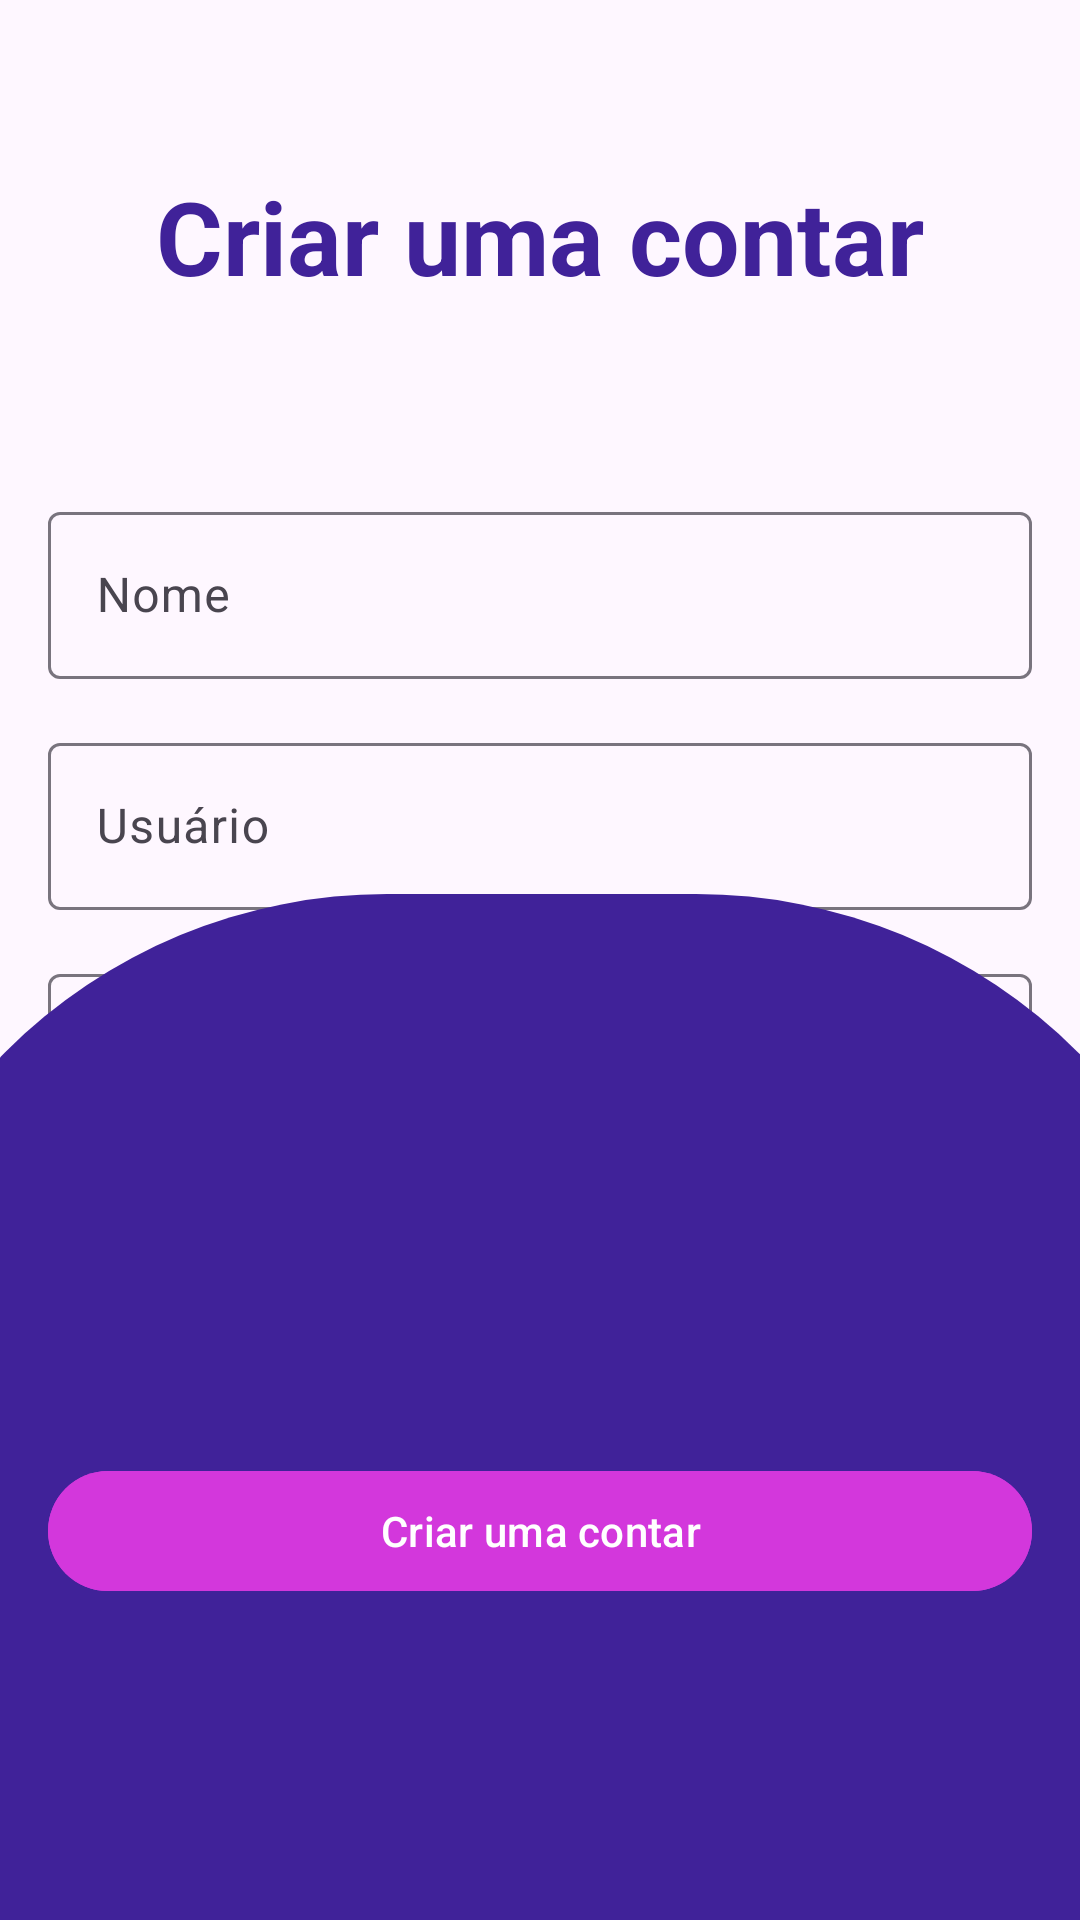

Reconstruct the res/layout file that produces this screen, plus the resources it refers to.
<!-- AndroidManifest.xml: application theme Theme.GerenciadorDeGasto -->
<!-- res/layout/activity_register_account.xml -->
<?xml version="1.0" encoding="utf-8"?>
<androidx.constraintlayout.widget.ConstraintLayout xmlns:android="http://schemas.android.com/apk/res/android"
    xmlns:app="http://schemas.android.com/apk/res-auto"
    xmlns:tools="http://schemas.android.com/tools"
    android:id="@+id/main"
    android:layout_width="match_parent"
    android:layout_height="match_parent"
    tools:context=".RegisterAccountActivity">

    <TextView
        android:id="@+id/tv_title_register"
        android:layout_width="wrap_content"
        android:layout_height="wrap_content"
        android:layout_marginTop="56dp"
        android:text="@string/register"
        android:textColor="@color/primary"
        android:textSize="34sp"
        android:textStyle="bold"
        app:layout_constraintEnd_toEndOf="parent"
        app:layout_constraintStart_toStartOf="parent"
        app:layout_constraintTop_toTopOf="parent" />

    <com.google.android.material.textfield.TextInputLayout
        android:id="@+id/textInputLayout3"
        android:layout_width="0dp"
        android:layout_height="wrap_content"
        android:layout_marginStart="16dp"
        android:layout_marginTop="64dp"
        android:layout_marginEnd="16dp"
        app:layout_constraintEnd_toEndOf="parent"
        app:layout_constraintHorizontal_bias="0.0"
        app:layout_constraintStart_toStartOf="parent"
        app:layout_constraintTop_toBottomOf="@+id/tv_title_register">

        <com.google.android.material.textfield.TextInputEditText
            android:id="@+id/edit_name_input"
            android:layout_width="match_parent"
            android:layout_height="wrap_content"
            android:hint="@string/name" />
    </com.google.android.material.textfield.TextInputLayout>

    <com.google.android.material.textfield.TextInputLayout
        android:id="@+id/textInputLayout4"
        android:layout_width="0dp"
        android:layout_height="wrap_content"
        android:layout_marginStart="16dp"
        android:layout_marginTop="16dp"
        android:layout_marginEnd="16dp"
        app:layout_constraintEnd_toEndOf="parent"
        app:layout_constraintStart_toStartOf="parent"
        app:layout_constraintTop_toBottomOf="@+id/textInputLayout3">

        <com.google.android.material.textfield.TextInputEditText
            android:id="@+id/text_user_input"
            android:layout_width="match_parent"
            android:layout_height="wrap_content"
            android:hint="@string/user" />
    </com.google.android.material.textfield.TextInputLayout>

    <com.google.android.material.textfield.TextInputLayout
        android:id="@+id/textInputLayout5"
        android:layout_width="0dp"
        android:layout_height="wrap_content"
        android:layout_marginStart="16dp"
        android:layout_marginTop="16dp"
        android:layout_marginEnd="16dp"
        app:layout_constraintEnd_toEndOf="parent"
        app:layout_constraintStart_toStartOf="parent"
        app:layout_constraintTop_toBottomOf="@+id/textInputLayout4">

        <com.google.android.material.textfield.TextInputEditText
            android:id="@+id/text_password_input"
            android:layout_width="match_parent"
            android:layout_height="wrap_content"
            android:hint="@string/password"
            android:inputType="textPassword" />
    </com.google.android.material.textfield.TextInputLayout>

    <View
        android:id="@+id/view2"
        android:layout_width="463dp"
        android:layout_height="342dp"
        android:background="@drawable/shape"
        app:layout_constraintBottom_toBottomOf="parent"
        app:layout_constraintEnd_toEndOf="parent"
        app:layout_constraintStart_toStartOf="parent"
        app:layout_constraintTop_toTopOf="parent"
        app:layout_constraintVertical_bias="1.0" />

    <Button
        android:id="@+id/btn_register_account"
        android:layout_width="0dp"
        android:layout_height="wrap_content"
        android:layout_marginStart="16dp"
        android:layout_marginEnd="16dp"
        android:backgroundTint="@color/secondary"
        android:text="@string/register"
        app:layout_constraintBottom_toBottomOf="parent"
        app:layout_constraintEnd_toEndOf="parent"
        app:layout_constraintHorizontal_bias="0.0"
        app:layout_constraintStart_toStartOf="parent"
        app:layout_constraintTop_toBottomOf="@+id/textInputLayout5" />
</androidx.constraintlayout.widget.ConstraintLayout>
<!-- resources referenced by this layout -->
<resources>
  <color name="primary">#402299</color>
  <color name="secondary">#D337DC</color>
  <!-- drawable shape (drawable) -->
  <?xml version="1.0" encoding="utf-8"?>
  <shape xmlns:android="http://schemas.android.com/apk/res/android"
      android:shape="rectangle">
      <solid android:color="@color/primary"/>
      <corners
          android:topLeftRadius="180dp"
          android:topRightRadius="180dp"
          android:bottomLeftRadius="0dp"
          android:bottomRightRadius="0dp"/>
  </shape>
  <string name="name">Nome</string>
  <string name="password">Senha</string>
  <string name="register">Criar uma contar</string>
  <string name="user">Usuário</string>
  <style name="Theme.GerenciadorDeGasto" parent="Base.Theme.GerenciadorDeGasto" />
  <style name="Base.Theme.GerenciadorDeGasto" parent="Theme.Material3.DayNight.NoActionBar">
          
          
      </style>
</resources>
